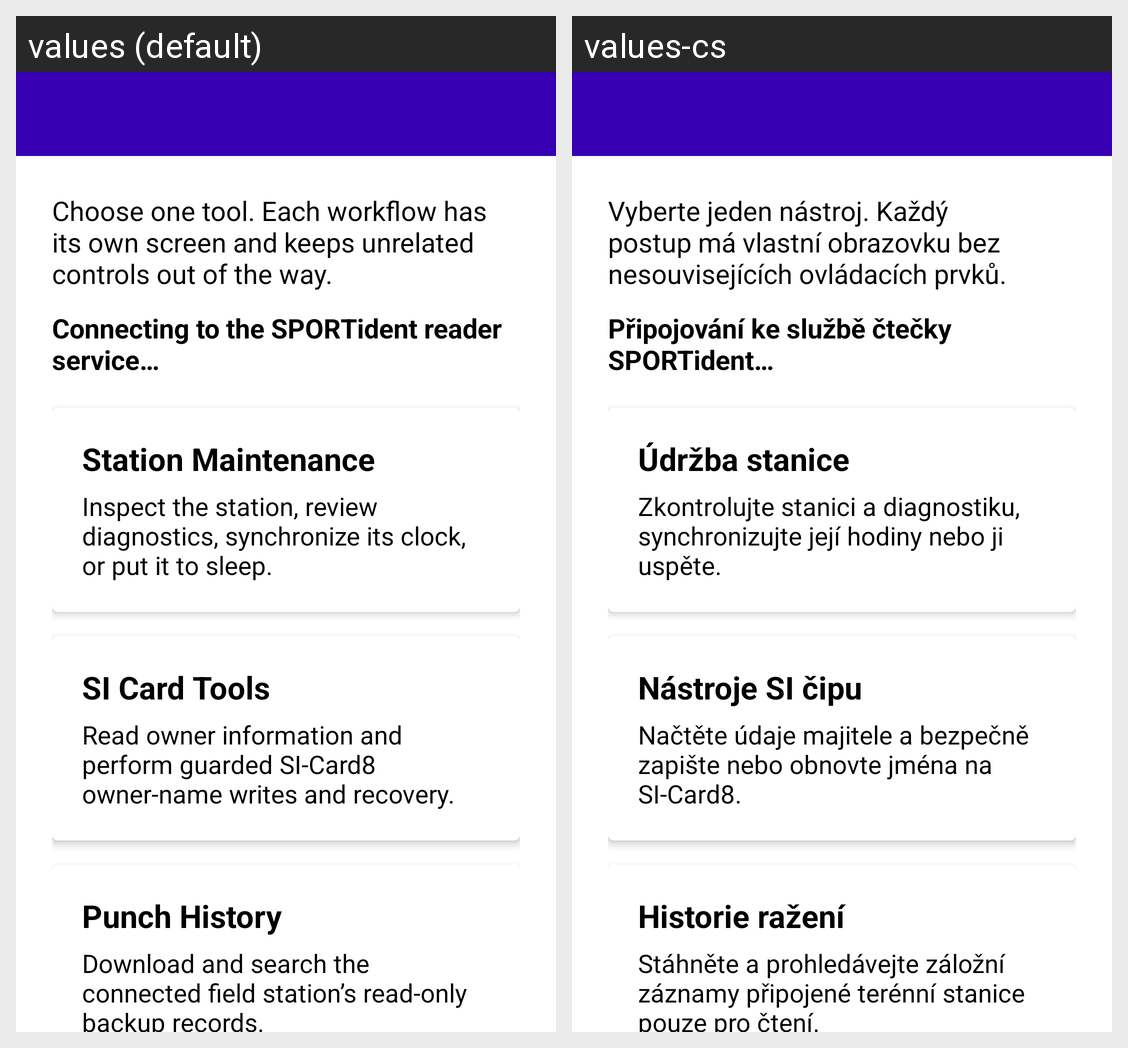

For this localized Android screen grid, give each drawn string resource with its value in every locale shown.
Android screen res/layout/fragment_sportident_tools.xml rendered under 2 locales, left to right: values (default), values-cs. Device: Nexus 5 (rendered at 1080×1920; each locale shown at half size, 540×960, under a caption strip naming it); theme Theme.RadioOracle.
Strings drawn on this screen, with the default value and each locale's value (text and hints the layout hard-codes, and strings that could not be matched under every locale, appear in the picture but are not listed):

sportident_tools_intro
  values: Choose one tool. Each workflow has its own screen and keeps unrelated controls out of the way.
  values-cs: Vyberte jeden nástroj. Každý postup má vlastní obrazovku bez nesouvisejících ovládacích prvků.

sportident_time_sync_connecting
  values: Connecting to the SPORTident reader service…
  values-cs: Připojování ke službě čtečky SPORTident…

sportident_station_tools_title
  values: Station Maintenance
  values-cs: Údržba stanice

sportident_station_tools_description
  values: Inspect the station, review diagnostics, synchronize its clock, or put it to sleep.
  values-cs: Zkontrolujte stanici a diagnostiku, synchronizujte její hodiny nebo ji uspěte.

sportident_card_tools_title
  values: SI Card Tools
  values-cs: Nástroje SI čipu

sportident_card_tools_description
  values: Read owner information and perform guarded SI-Card8 owner-name writes and recovery.
  values-cs: Načtěte údaje majitele a bezpečně zapište nebo obnovte jména na SI-Card8.

sportident_punch_history_tools_title
  values: Punch History
  values-cs: Historie ražení

sportident_punch_history_tools_description
  values: Download and search the connected field station’s read-only backup records.
  values-cs: Stáhněte a prohledávejte záložní záznamy připojené terénní stanice pouze pro čtení.
